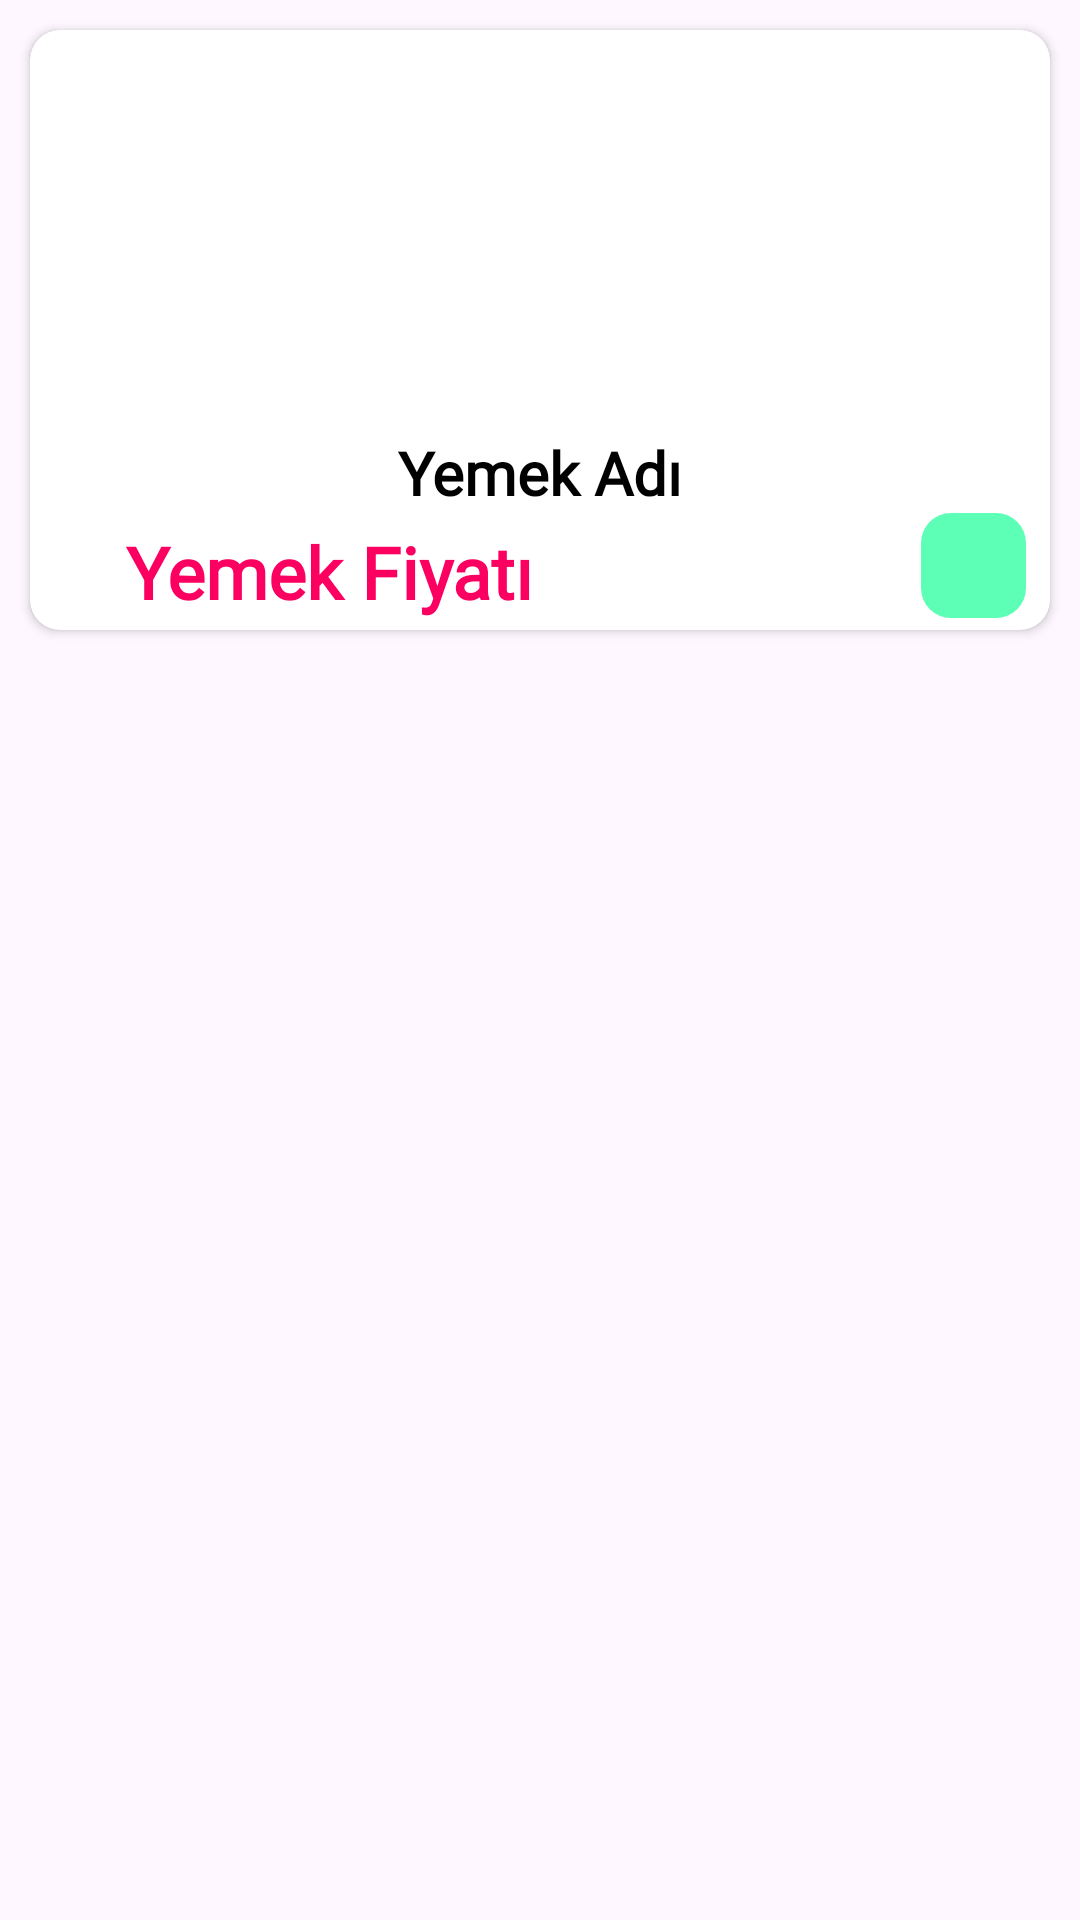

Write the Android layout XML for this screen, with the resource values it uses.
<!-- AndroidManifest.xml: application theme Theme.FastFork -->
<!-- res/layout/yemek_card_tasarim.xml -->
<?xml version="1.0" encoding="utf-8"?>
<layout xmlns:android="http://schemas.android.com/apk/res/android"
    xmlns:app="http://schemas.android.com/apk/res-auto"
    xmlns:tools="http://schemas.android.com/tools">

    <data>

    </data>

    <LinearLayout
        android:layout_width="match_parent"
        android:layout_height="wrap_content"
        android:orientation="vertical">

        <androidx.cardview.widget.CardView
            android:id="@+id/satir_card"
            android:layout_width="match_parent"
            android:layout_height="wrap_content"
            android:layout_margin="10dp"
            app:cardCornerRadius="10dp">

            <androidx.constraintlayout.widget.ConstraintLayout
                android:layout_width="match_parent"
                android:layout_height="match_parent">

                <ImageView
                    android:id="@+id/imageViewYemekGorsel"
                    android:layout_width="150dp"
                    android:layout_height="130dp"
                    app:layout_constraintEnd_toEndOf="parent"
                    app:layout_constraintHorizontal_bias="0.5"
                    app:layout_constraintStart_toStartOf="parent"
                    app:layout_constraintTop_toTopOf="parent"
                    app:srcCompat="@drawable/ic_launcher_background" />

                <TextView
                    android:id="@+id/textViewYemekAd"
                    android:layout_width="wrap_content"
                    android:layout_height="wrap_content"
                    android:layout_marginTop="4dp"
                    android:fontFamily="@font/lobster"
                    android:text="Yemek Adı"
                    android:textColor="@color/black"
                    android:textSize="20sp"
                    android:textStyle="bold"
                    app:layout_constraintEnd_toEndOf="parent"
                    app:layout_constraintHorizontal_bias="0.5"
                    app:layout_constraintStart_toStartOf="parent"
                    app:layout_constraintTop_toBottomOf="@+id/imageViewYemekGorsel" />

                <TextView
                    android:id="@+id/textViewYemekFiyat"
                    android:layout_width="wrap_content"
                    android:layout_height="wrap_content"
                    android:layout_marginStart="32dp"
                    android:layout_marginTop="2dp"
                    android:layout_marginBottom="2dp"
                    android:fontFamily="@font/lobster"
                    android:text="Yemek Fiyatı"
                    android:textColor="@color/renk2"
                    android:textSize="24sp"
                    android:textStyle="bold"
                    app:layout_constraintBottom_toBottomOf="parent"
                    app:layout_constraintStart_toStartOf="parent"
                    app:layout_constraintTop_toBottomOf="@+id/textViewYemekAd" />

                <ImageView
                    android:id="@+id/imageView9"
                    android:layout_width="35dp"
                    android:layout_height="35dp"
                    android:layout_marginEnd="8dp"
                    android:layout_marginBottom="4dp"
                    android:background="@drawable/bottom_nav_bg"
                    app:layout_constraintBottom_toBottomOf="parent"
                    app:layout_constraintEnd_toEndOf="parent"
                    app:layout_constraintTop_toBottomOf="@+id/textViewYemekAd"
                    app:srcCompat="@drawable/add" />

            </androidx.constraintlayout.widget.ConstraintLayout>
        </androidx.cardview.widget.CardView>
    </LinearLayout>
</layout>
<!-- resources referenced by this layout -->
<resources>
  <color name="black">#FF000000</color>
  <color name="renk2">#fb0060</color>
  <!-- drawable bottom_nav_bg (drawable) -->
  <layer-list xmlns:android="http://schemas.android.com/apk/res/android">
      <item>
          <shape
              android:shape="rectangle">
              <solid android:color="@color/renk1" />
              <corners
                  android:topLeftRadius="10dp"
                  android:topRightRadius="10dp"
                  android:bottomLeftRadius="10dp"
                  android:bottomRightRadius="10dp" />
          </shape>
      </item>
  </layer-list>
  <style name="Theme.FastFork" parent="Base.Theme.FastFork" />
  <color name="renk1">#5dffb6</color>
  <style name="Base.Theme.FastFork" parent="Theme.Material3.DayNight.NoActionBar">
          
          
          <item name="android:statusBarColor">@color/renk2</item>
      </style>
</resources>
